2-way image classification set "processed_data" from GitHub (maomao7784/Casting-Product-Quality-Inspection); label vocabulary: defective front, ok front.

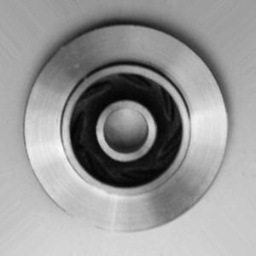
Label: ok front

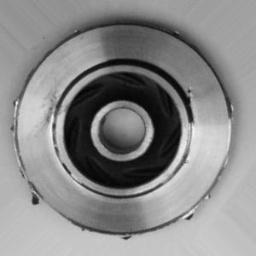
Label: defective front

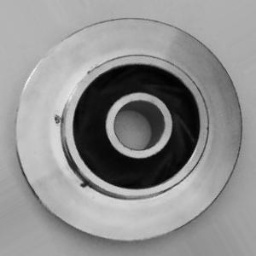
Label: defective front

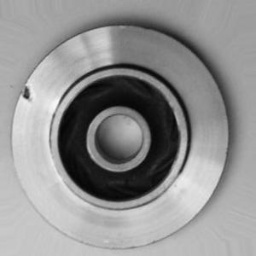
Label: defective front

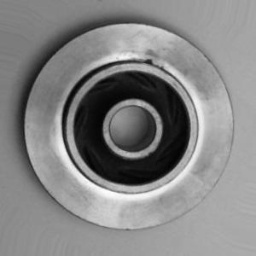
Label: defective front

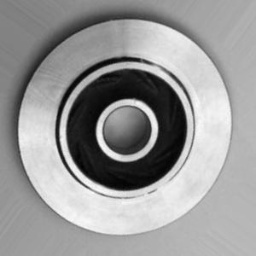
Label: ok front
